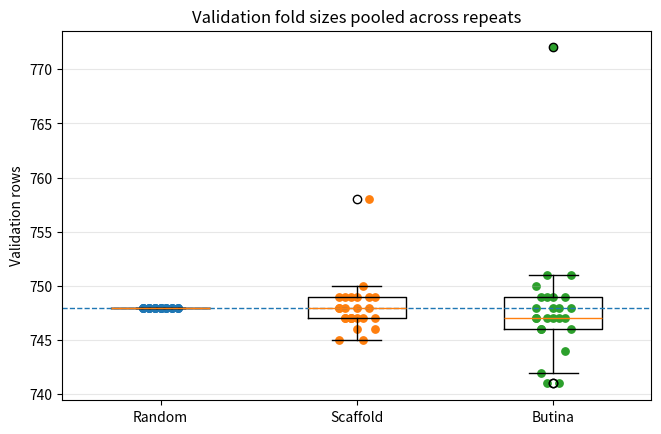

Python code for this plot: (Note: this script raises an exception after producing the figure.)
from pathlib import Path

import matplotlib.pyplot as plt
import pandas as pd

# Validation fold sizes from the logs / split logic
butina_vals = [
    748,
    749,
    747,
    749,
    747,
    747,
    751,
    747,
    746,
    749,
    748,
    748,
    749,
    748,
    747,
    742,
    741,
    772,
    741,
    744,
    746,
    750,
    746,
    751,
    747,
]

scaffold_vals = [
    748,
    749,
    747,
    749,
    747,
    748,
    747,
    749,
    747,
    749,
    746,
    745,
    758,
    746,
    745,
    747,
    747,
    747,
    750,
    749,
    749,
    748,
    748,
    747,
    748,
]

# N = 3740, n_folds = 5, so every random validation fold has exactly 748 rows
random_vals = [748] * 25

df = pd.DataFrame(
    {
        "method": (
            ["Random"] * len(random_vals)
            + ["Scaffold"] * len(scaffold_vals)
            + ["Butina"] * len(butina_vals)
        ),
        "val_rows": random_vals + scaffold_vals + butina_vals,
    }
)

order = ["Random", "Scaffold", "Butina"]

fig, ax = plt.subplots(figsize=(7.6, 4.8))

groups = [df[df["method"] == method]["val_rows"] for method in order]
ax.boxplot(groups, tick_labels=order, widths=0.5)

# Overlay raw points with small deterministic horizontal offsets
for i, method in enumerate(order, start=1):
    vals = df[df["method"] == method]["val_rows"].tolist()
    offsets = [((j % 7) - 3) * 0.03 for j in range(len(vals))]
    xs = [i + off for off in offsets]
    ax.scatter(xs, vals, s=28)

# Ideal 20% line
ax.axhline(3740 / 5, linestyle="--", linewidth=1)

ax.set_ylabel("Validation rows")
ax.set_title("Validation fold sizes pooled across repeats")
ax.grid(True, axis="y", alpha=0.3)

project_root = Path(__file__).resolve().parent.parent
out_path = project_root / "figures" / "validation_fold_sizes.png"
out_path.parent.mkdir(parents=True, exist_ok=True)

plt.tight_layout()
plt.savefig(out_path, dpi=300, bbox_inches="tight")
plt.show()
